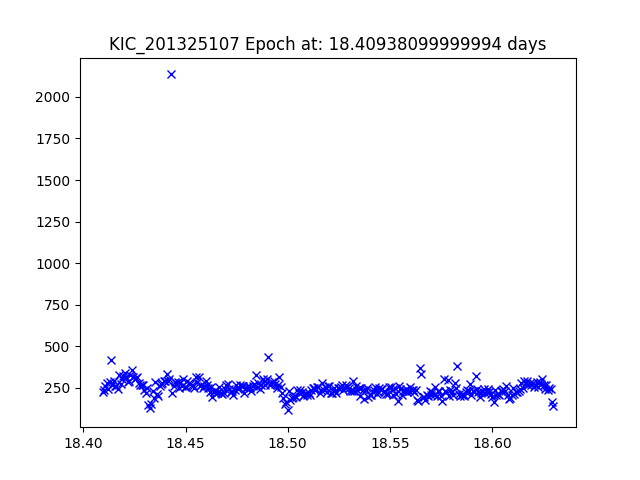

Values plotted in this chart, from the file beside it:
JDtimes, observed fluxes, observed uncertainties
18.41, 227.6, 19.2
18.41, 235.9, 19.16
18.41, 259.8, 19.05
18.41, 277.2, 18.98
18.41, 244.7, 19.12
18.41, 287.6, 18.94
18.41, 417.9, 18.54
18.41, 264, 19.03
18.41, 292.2, 18.92
18.42, 259.1, 19.06
18.42, 262.5, 19.04
18.42, 243.4, 19.12
18.42, 325.9, 18.81
18.42, 275.7, 18.99
18.42, 303.4, 18.88
18.42, 320.6, 18.82
18.42, 339.7, 18.76
18.42, 314.9, 18.84
18.42, 284.2, 18.95
18.42, 292.7, 18.92
18.42, 327.7, 18.8
18.42, 357.6, 18.71
18.42, 313.6, 18.85
18.43, 302, 18.89
18.43, 309.3, 18.86
18.43, 314.9, 18.84
18.43, 276.6, 18.98
18.43, 264.7, 19.03
18.43, 266.7, 19.02
18.43, 266.5, 19.02
18.43, 238.5, 19.14
18.43, 217, 19.25
18.43, 248.3, 19.1
18.43, 148.1, 19.66
18.43, 130.8, 19.8
18.43, 153, 19.63
18.43, 229.7, 19.19
18.43, 190, 19.39
18.44, 285.9, 18.95
18.44, 210.1, 19.28
18.44, 202.5, 19.32
18.44, 262.8, 19.04
18.44, 271.8, 19
18.44, 276.3, 18.99
18.44, 293.7, 18.92
18.44, 290.2, 18.93
18.44, 331.9, 18.79
18.44, 289.3, 18.94
18.44, 304.2, 18.88
18.44, 2135, 16.77
18.44, 218.4, 19.24
18.44, 260.3, 19.05
18.44, 282.4, 18.96
18.45, 276.2, 18.99
18.45, 285.6, 18.95
18.45, 251.1, 19.09
18.45, 277.5, 18.98
18.45, 263.6, 19.04
18.45, 301.9, 18.89
18.45, 254.4, 19.07
... 265 more rows
